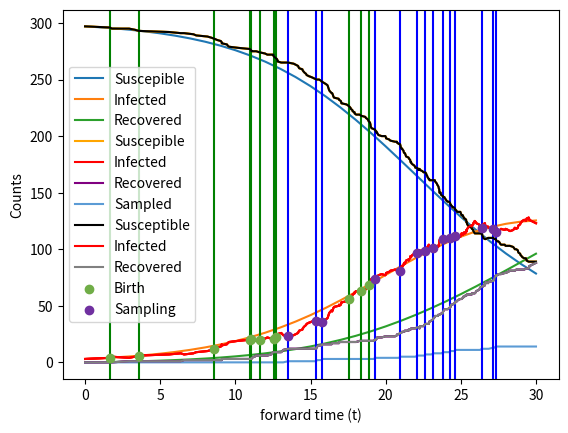

Python code for this plot: (Note: this script raises an exception after producing the figure.)
#!/usr/bin/env python3
# -*- coding: utf-8 -*-
"""
Created on Mon Oct 23 21:28:55 2023

@author: siavashriazi
"""

import pandas as pd
import random as rnd
import numpy as np
import math
from scipy.stats import truncnorm, norm
import matplotlib.pyplot as plt
from scipy.interpolate import interp1d
from scipy.integrate import quad
import copy
import os


# the following function returns the ODE's
def sir_odes(pars,state):
    beta=pars[0]
    gamma=pars[1]
    psi=pars[2]
    sigma=pars[3]
    kappa=pars[4]
    
    
    t=state[0]
    S=state[1]
    I=state[2]
    R=state[3]
    
    
    dSdt = -beta/kappa * S * I+sigma*R
    dIdt = beta/kappa  * S * I -  (gamma + psi)* I
    dRdt = (gamma + psi) * I -sigma*R
    
    return np.array([1,dSdt,dIdt,dRdt])

def sir_rk4(pars,inits,nStep):
    h=pars[len(pars)-1]/nStep
    out=np.array([0.]+inits)
    temp=out
    for s in range(nStep):
        k1=sir_odes(pars,temp)
        fk1=temp+k1*h
        k2=sir_odes(pars,fk1)
        fk2=temp+k2*h/2
        k3=sir_odes(pars,fk2)
        fk3=temp+k3*h/2
        k4=sir_odes(pars,fk3)
        fk4=temp+k4*h
        temp=temp+(k1+2*k2+2*k3+k4)/6*h
        out=np.vstack((out,temp))
    return out

# plotting a sample output
#testPars = [0.1,0.01,0.01,0.001,100,5,100] 
testPars=[0.5,0.05,0.01,0.001,100,3,20]#beta,gamma,psi,sigma,kappa,i0,T
testPars=[0.25,0.05,0.01,0.001,300,3,100]#beta,gamma,psi,sigma,kappa,i0,T according to Mathematica
testPars=[0.25,0.05,0.01,0.001,300,3,30]#beta,gamma,psi,sigma,kappa,i0,T change to previous to make big tree in short time

beta, gamma, psi, sigma, kappa, i0, T = testPars
testInits=[kappa-i0,i0,0]
nInt=sir_rk4(testPars,testInits,30)
#plt.plot(nInt[:,0],nInt[:,1],nInt[:,0],nInt[:,2],nInt[:,0],nInt[:,3])
# plotting ODE solution
sPlot, = plt.plot(nInt[:,0],nInt[:,1], label="Suscepible")
iPlot, = plt.plot(nInt[:,0],nInt[:,2], label="Infected")
rPlot, = plt.plot(nInt[:,0],nInt[:,3], label="Recovered")
plt.legend(handles=[sPlot,iPlot, rPlot])
plt.xlabel('forward time (t)')
plt.ylabel('Conuts')
plt.show()
######################
numPar = 2 

# Here we simulate a tree from a stochastic SIR model to do so we follow a number of variables.
# treeMtrx is a matrix whoes elemnt i,j gives the shared ancestry between linegaes i and j
# state is a vector that indicates the state of each lineage. See states below.  Note that the alive vector is like the state vector but just denotes who is alive and who has either recovered or been sampled.  There should be a better way to make this alive vector but I don't know how.
# t is the time variable (forward in time)
# epiState is a matrix whoes rows give [t, S, I, R] for each event in the stocahstic process
# States: 1: infected, 0:recovered, -1:sampled
# Events: 1: transmission, 2: recovery, 3:sampling, 4:immunity loss, 0: non-event to itterate to present day
# The class sim tree has four functions:
# 1. init sets the inital parameters
# 2. event updates the tree and epidemic given that event e has occured after Deltat time
# 3. gillespie Simulates a sequence of events arising from an stochastic SIR model
# 4. sampledTree Returns the sampled treeMtrx and a vector of sampling times and birth times measured FORWARD in time

def find_indices(lst, condition):
    return [i for i, elem in enumerate(lst) if condition(elem)]

class simTree:
    def __init__(self,pars):
        #setting parameters
        self.beta=pars[0]
        self.gamma=pars[1]
        self.psi=pars[2]
        self.sigma = pars[3]
        self.kappa = pars[4]
        self.i0 = pars[5]
        self.T=pars[6]
        
        #setting state
        self.treeMtrx = np.zeros((self.i0, self.i0))

        self.state = [1] * self.i0
        self.alive = [1] * self.i0
        self.epiState=np.array([[0,self.kappa-self.i0,self.i0,0,0]])
        #self.gillespie()#simulate tree
    def event(self,e,Deltat):
        #Add delta t to infected lineages
        self.treeMtrx=np.identity(len(self.treeMtrx))*Deltat*self.alive+self.treeMtrx
        #print(self.treeMtrx)
        if e==1: #infection
            ind=rnd.choice(find_indices(self.state, lambda x: x==1)) #pick parent
            #update tree matrix, state vector, alive vector
            self.treeMtrx=np.vstack((self.treeMtrx,self.treeMtrx[ind])) #add row to tree mtrx
            col=np.transpose(np.hstack((self.treeMtrx[ind],self.treeMtrx[ind,ind])))
            self.treeMtrx=np.vstack((np.transpose(self.treeMtrx),col))#adding column
            #print(self.treeMtrx)
            self.state=self.state+[1]
            self.alive=self.alive+[1]
            #update epiState
            self.epiState=np.vstack((self.epiState,self.epiState[-1]+[Deltat,-1,1,0,0]))
        elif e==2:#recovery
            ind=rnd.choice(find_indices(self.state, lambda x: x==1))# pick lineage to die
            self.state[ind]=0
            self.alive[ind]=0
            #update epiState
            self.epiState=np.vstack((self.epiState,self.epiState[-1]+[Deltat,0,-1,1,0]))
        elif e==3:#samplint
            ind=rnd.choice(find_indices(self.state, lambda x: x==1))# pick lineage for sampling
            self.state[ind]=-1
            self.alive[ind]=0
            #update epiState
            self.epiState=np.vstack((self.epiState,self.epiState[-1]+[Deltat,0,-1,1,1]))
        elif e==4:#waning
            #update epiState
            self.epiState=np.vstack((self.epiState,self.epiState[-1]+[Deltat,1,0,-1,0]))
        elif e==0: #Update to present day *empty event*
            self.epiState=np.vstack((self.epiState,self.epiState[-1]+[Deltat,0,0,0,0]))
        else:
            print("ERROR in event id")
    def gillespie(self):
        #initialize
        t=0
        S=self.epiState[-1,1]
        I=self.epiState[-1,2]
        R=self.epiState[-1,3]
        N=self.epiState[-1,4]
        rates=[self.beta/self.kappa*S*I,self.gamma*I,self.psi*I,self.sigma*R]
        totalRate = sum(rates)
        Deltat=round(np.random.exponential(scale=1/totalRate),3)
        e=rnd.choices(np.linspace(1,len(rates),len(rates)), weights=rates)[0]
        while t+Deltat<self.T:
            #perform event
            self.event(e,Deltat)
            t+=Deltat
            #pick new deltat
            S=self.epiState[-1,1]
            I=self.epiState[-1,2]
            R=self.epiState[-1,3]
            N=self.epiState[-1,4]
            rates=[self.beta/self.kappa*S*I,self.gamma*I,self.psi*I,self.sigma*R]
            totalRate = sum(rates)
            if totalRate==0:
                Deltat=self.T-t
                e=0
            else:
                Deltat=round(np.random.exponential(scale=1/totalRate),3)
                e=rnd.choices(np.linspace(1,len(rates),len(rates)), weights=rates)[0]
        #Last step
        self.event(0,self.T-t)
        self.sampledTree()
    def sampledTree(self):
        # Extracts the sampled tree
        # Extracts the observed sampling times recoded FORWARD in time(yVec)
        # Extracts the observed birth times recoded FORWARD in time (xVec)
        inds=find_indices(self.state, lambda x: x==-1)
        self.sampTree=self.treeMtrx[inds][:,inds]
        self.yVec=np.diagonal(self.sampTree)# sampling times are the diagonal
        # birth times are the (non-duplicated) off diagonals greater than 0
        temp2=np.reshape(np.triu(self.sampTree, k=1),len(self.sampTree)*len(self.sampTree))
        temp2=[x for x in temp2 if x > 0]
        self.xVec=np.array(list(dict.fromkeys(temp2)))
    # a recursive matrix to break the matrix 
    def convert_newick(self,mat):
        if np.shape(mat)[0] == 1:
            #return(":"+str(mat[0][0]))
            return "xAz:" + str(mat[0][0])
        elif np.shape(mat)[0] == 2:
            new_mat = mat - np.amin(mat)
            # dv collects non zero elements of the new mat 
            dv = new_mat[np.nonzero(new_mat)]
            #return("(:"+str(dv[0])+",:"+str(dv[1])+"):"+str(np.amin(mat)))
            return "(xAz:" + str(dv[0]) + ",xAz:" + str(dv[1]) + "):" + str(np.amin(mat))
        elif np.shape(mat)[0] > 2:
            branch_length =  np.amin(mat)
            # substracting min value of all elements
            newm = mat - branch_length
            out = self.break_matrix(newm)
            return "(" + self.convert_newick(out[0])  + "," + self.convert_newick(out[1]) + "):" + str(branch_length)

    # break matrix breaks the matrix to two matrices
    def break_matrix(self,mat):
        mat2 = copy.deepcopy(mat)
        k = []
        for i in range(np.shape(mat2)[0]):
            if mat2[0][i] == 0:
                k.append(i)
            #print(i)
        m1 = np.delete(mat2,k,1)
        m1 = np.delete(m1,k,0)
        m2 = mat[np.ix_(k,k)]
        output = [m1,m2]
        return output

    # toNweick outputs the final result
    def toNewick(self):
        out = self.convert_newick(self.treeMtrx)
        self.treeTxt = "("+out+")xA0z;"
        #self.treeTxt = "("+out+");"
    
    def add_label(self):
        j = 1
        textl = list(self.treeTxt)
        label_list = []
        for i in range(0,len(textl)):
            #print(i)
            if textl[i] == 'A':
                textl.insert(i+1,j)
                label_list.append("A"+str(j))
                j += 1
                
        label_list.append("A0")
        self.treeTxtL = ''.join(map(str, textl))


tree1=simTree(testPars)
tree1.gillespie()
np.shape(tree1.sampTree)


my_blue = '#5B9BD5' 
my_green = '#70AD47'
my_purple = '#7030A0'
# plotting stochastic simulation
sPlot, = plt.plot(tree1.epiState[:,0],tree1.epiState[:,1], color='orange', label="Suscepible")
iPlot, = plt.plot(tree1.epiState[:,0],tree1.epiState[:,2], color='red', label="Infected")
rPlot, = plt.plot(tree1.epiState[:,0],tree1.epiState[:,3], color='purple', label="Recovered")
nPlot, = plt.plot(tree1.epiState[:,0],tree1.epiState[:,4], color=my_blue, label="Sampled")

plt.legend(handles=[sPlot,iPlot, rPlot,nPlot])
#plt.plot(tree1.epiState[:,0],tree1.epiState[:,1],tree1.epiState[:,0],tree1.epiState[:,2],tree1.epiState[:,0],tree1.epiState[:,3])
plt.xlabel('forward time (t)')
plt.ylabel('Conuts')
plt.show()
################################
# plotting, blue vertical line is birth event, green is sampling
#plt.plot(tree1.epiState[:,0],tree1.epiState[:,1],tree1.epiState[:,0],tree1.epiState[:,2],tree1.epiState[:,0],tree1.epiState[:,3])

# plotting stochastic simulation
sPlot, = plt.plot(tree1.epiState[:,0],tree1.epiState[:,1], color='orange')
iPlot, = plt.plot(tree1.epiState[:,0],tree1.epiState[:,2], color='red')
rPlot, = plt.plot(tree1.epiState[:,0],tree1.epiState[:,3], color='purple')
#plt.legend(handles=[sPlot,iPlot, rPlot])
for X in tree1.xVec:
    plt.axvline(x=X, color = 'g')
for Y in tree1.yVec:
    plt.axvline(x=Y, color = 'b')
plt.xlabel('forward time (t)')
plt.ylabel('Conuts')
plt.show()
#####################################
# Your existing code to plot the epidemic data
sPlot, = plt.plot(tree1.epiState[:,0], tree1.epiState[:,1], color='black', label="Susceptible")
iPlot, = plt.plot(tree1.epiState[:,0], tree1.epiState[:,2], color='red', label="Infected")
rPlot, = plt.plot(tree1.epiState[:,0], tree1.epiState[:,3], color='grey', label="Recovered")
plt.legend(handles=[sPlot, iPlot, rPlot])
# Adding green points using tree1.xVec as time points
plt.scatter(tree1.xVec, [tree1.epiState[np.where(tree1.epiState[:,0] == x)[0][0], 2] for x in tree1.xVec], color=my_green, label='Birth', zorder=2)
# Adding blue points using tree1.yVec as time points
plt.scatter(tree1.yVec, [tree1.epiState[np.where(tree1.epiState[:,0] == y)[0][0], 2] for y in tree1.yVec], color=my_purple, label='Sampling', zorder=2)
plt.xlabel('forward time (t)')
plt.ylabel('Counts')
plt.legend()
plt.savefig('sampling_birth.png', dpi=300)

plt.show()


os.chdir("/Users/<user>/Desktop")


# plotting ODE
plt.plot(nInt[:,0],nInt[:,1], linestyle = 'dotted',color='black')
plt.plot(nInt[:,0],nInt[:,2], linestyle ='dotted',color='red')
plt.plot(nInt[:,0],nInt[:,3], linestyle ='dotted', color='grey')
sPlot, = plt.plot(tree1.epiState[:,0],tree1.epiState[:,1], color = 'black',label="Suscepible") # S
iPlot, = plt.plot(tree1.epiState[:,0],tree1.epiState[:,2], color = 'red',label="Infected") # I
rPlot, = plt.plot(tree1.epiState[:,0],tree1.epiState[:,3], color = 'grey',label="Recovered") # R
plt.legend(handles=[sPlot,iPlot, rPlot])
plt.xlabel('forward time (t)')
plt.ylabel('Conuts')
plt.savefig('fit_ode.png', dpi=300)

plt.show()